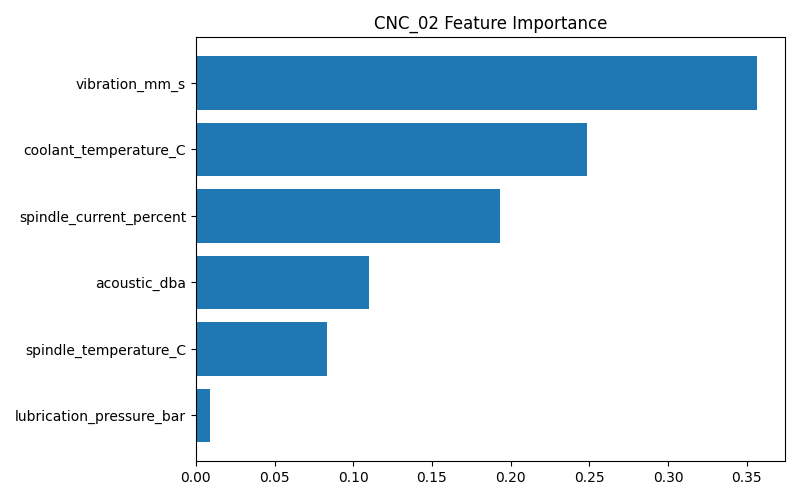

The data file committed next to this chart (first rows):
feature, importance
vibration_mm_s, 0.3565
coolant_temperature_C, 0.2482
spindle_current_percent, 0.1933
acoustic_dba, 0.1102
spindle_temperature_C, 0.08309
lubrication_pressure_bar, 0.008678
